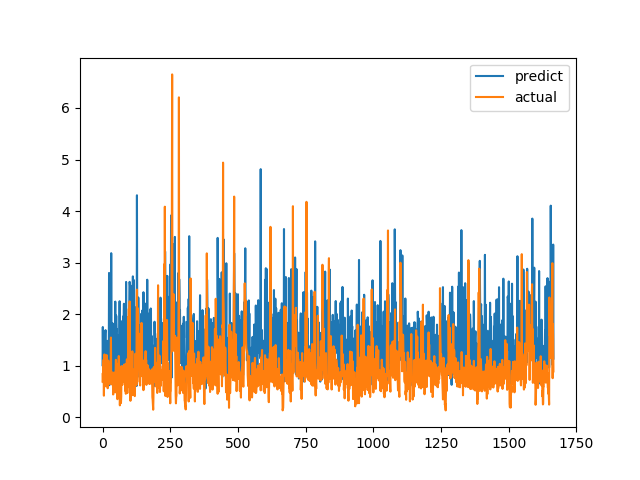

Source data for this figure (header and first rows):
predict, actual
1.01, 0.6915
1.75, 0.8558
1.227, 0.7094
0.9878, 1.015
1.506, 1.116
0.6611, 0.4183
1.463, 1.002
1.137, 1.219
1.191, 1.143
1.415, 0.6528
1.632, 0.6747
1.69, 0.601
1.258, 0.6695
1.2, 0.6538
0.8125, 0.7814
0.8157, 1.206
1.148, 0.8469
1.482, 0.8286
0.9575, 0.6482
1.051, 0.5624
1.048, 0.7183
1.038, 1.1
1.282, 0.9542
1.057, 0.729
2.799, 0.6694
0.6216, 0.8631
1.065, 0.6465
1.574, 0.8223
1.028, 0.9236
1.094, 0.8301
2.444, 1.067
1.42, 1.546
3.183, 0.6827
1.65, 0.6386
0.7879, 0.6464
1.25, 0.6881
1.103, 0.7274
1.822, 0.65
0.8547, 0.8694
0.7233, 0.4409
1.046, 0.4519
1.193, 0.7575
0.8006, 0.4952
0.6696, 0.6851
1.01, 0.7244
0.9722, 0.8654
1.622, 0.74
2.243, 0.8071
1.029, 0.8204
1.67, 1.114
1.974, 1.109
1.954, 0.4751
1.671, 1.039
1.706, 0.9458
1.116, 0.7878
0.8817, 0.3505
0.6819, 0.9368
1.594, 0.9868
1.109, 0.647
1.442, 1.03
... 1,606 more rows
